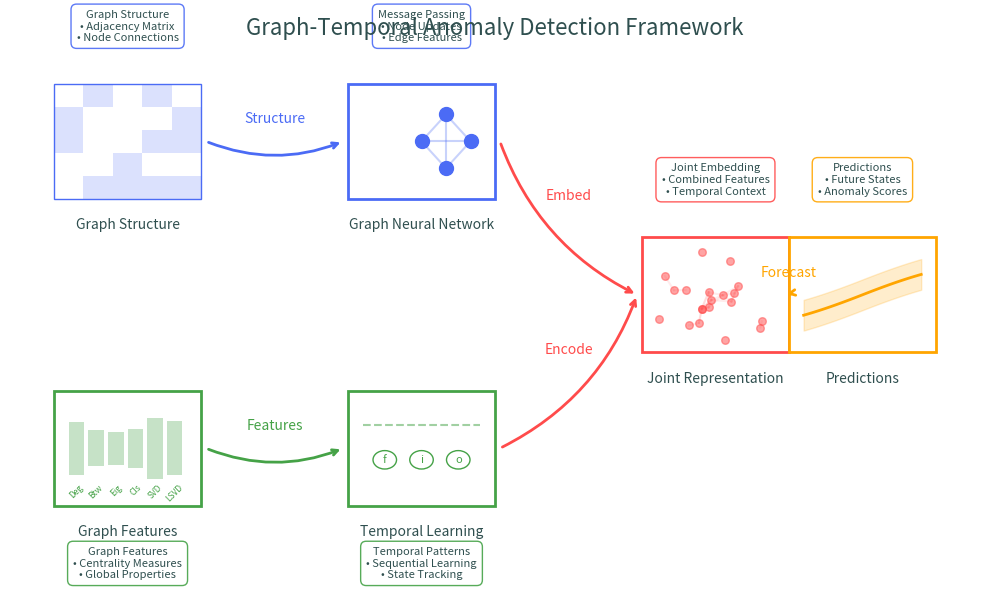

This figure's Python source:
# archive/draw_architecture.py

import matplotlib.pyplot as plt
import numpy as np


def plot_high_level_architecture():
    """Create a high-level architecture diagram for the anomaly detection framework."""
    plt.figure(figsize=(10, 6))
    ax = plt.gca()

    colors = {
        "graph": "#4B6BF5",  # Blue
        "features": "#45A247",  # Green
        "learned": "#FF4B4B",  # Red
        "predict": "#FFA500",  # Orange
        "arrow": "#666666",  # Gray
        "text": "#2F4F4F",  # Dark slate gray
    }

    # Component positions
    x_positions = {"input": 0.15, "process": 0.45, "learned": 0.75, "output": 0.9}
    y_positions = {"graph": 0.7, "features": 0.3}
    middle_y = (y_positions["graph"] + y_positions["features"]) / 2

    # 1. Graph Structure Input
    draw_graph_input(
        ax,
        x_positions["input"],
        y_positions["graph"],
        colors["graph"],
        "Graph Structure",
        colors,
    )

    # 2. GNN Block
    draw_gnn_block(
        ax,
        x_positions["process"],
        y_positions["graph"],
        colors["graph"],
        "Graph Neural Network",
        colors,
    )

    # 3. Feature Input
    draw_feature_input(
        ax,
        x_positions["input"],
        y_positions["features"],
        colors["features"],
        "Graph Features",
        colors,
    )

    # 4. LSTM Block
    draw_temporal_block(
        ax,
        x_positions["process"],
        y_positions["features"],
        colors["features"],
        "Temporal Learning",
        colors,
    )

    # 5. Learned Representation
    draw_learned_space(
        ax,
        x_positions["learned"],
        middle_y,
        colors["learned"],
        "Joint Representation",
        colors,
    )

    # 6. Prediction Output
    draw_prediction_block(
        ax, x_positions["output"], middle_y, colors["predict"], "Predictions", colors
    )

    # Add arrows and annotations
    add_connections(ax, x_positions, y_positions, middle_y, colors)
    add_component_descriptions(ax, x_positions, y_positions, middle_y, colors)

    # Add title and framework
    plt.title(
        "Graph-Temporal Anomaly Detection Framework",
        fontsize=16,
        pad=20,
        color=colors["text"],
    )

    # Remove axes
    ax.set_xticks([])
    ax.set_yticks([])
    ax.axis("off")
    plt.tight_layout()
    plt.show()


def draw_graph_input(ax, x, y, color, text, colors):
    """Draw graph input representation with adjacency matrix and graph."""
    width, height = 0.15, 0.15

    # Draw matrix-like structure
    matrix_size = 5
    cell_size = width / matrix_size
    for i in range(matrix_size):
        for j in range(matrix_size):
            if i != j:  # Show connectivity
                alpha = 0.2 if np.random.rand() > 0.7 else 0
                rect = plt.Rectangle(
                    (x - width / 2 + i * cell_size, y - height / 2 + j * cell_size),
                    cell_size,
                    cell_size,
                    facecolor=color,
                    alpha=alpha,
                )
                ax.add_patch(rect)

    # Draw border
    rect = plt.Rectangle(
        (x - width / 2, y - height / 2),
        width,
        height,
        facecolor="none",
        edgecolor=color,
    )
    ax.add_patch(rect)

    # Add label
    ax.text(x, y - height / 1.5, text, ha="center", va="top", color=colors["text"])


def draw_gnn_block(ax, x, y, color, text, colors):
    """Draw GNN block with message passing visualization."""
    width, height = 0.15, 0.15

    # Main container
    rect = plt.Rectangle(
        (x - width / 2, y - height / 2),
        width,
        height,
        facecolor="white",
        edgecolor=color,
        linewidth=2,
    )
    ax.add_patch(rect)

    # Draw message passing visualization
    nodes = [(0, 0), (0.5, 0.7), (1, 0), (0.5, -0.7)]
    scale = 0.05

    # Draw edges
    for i, (x1, y1) in enumerate(nodes):
        for j, (x2, y2) in enumerate(nodes):
            if i < j:
                ax.plot(
                    [x + x1 * scale, x + x2 * scale],
                    [y + y1 * scale, y + y2 * scale],
                    color=color,
                    alpha=0.3,
                )

    # Draw nodes
    for nx, ny in nodes:
        ax.scatter(x + nx * scale, y + ny * scale, color=color, s=100)

    ax.text(x, y - height / 1.5, text, ha="center", va="top", color=colors["text"])


def draw_feature_input(ax, x, y, color, text, colors):
    """Draw feature input block with centrality measures visualization."""
    width, height = 0.15, 0.15

    # Main container
    rect = plt.Rectangle(
        (x - width / 2, y - height / 2),
        width,
        height,
        facecolor="white",
        edgecolor=color,
        linewidth=2,
    )
    ax.add_patch(rect)

    # Draw feature bars representing different centrality measures
    features = ["Deg", "Btw", "Eig", "Cls", "SVD", "LSVD"]
    n_features = len(features)
    bar_width = width * 0.8 / n_features

    for i, feat in enumerate(features):
        # Random height for visualization
        bar_height = np.random.uniform(0.02, 0.08)
        bar_x = x - width * 0.4 + i * bar_width

        # Draw bar
        rect = plt.Rectangle(
            (bar_x, y - bar_height / 2),
            bar_width * 0.8,
            bar_height,
            facecolor=color,
            alpha=0.3,
        )
        ax.add_patch(rect)

        # Add feature label
        ax.text(
            bar_x + bar_width * 0.4,
            y - height * 0.3,
            feat,
            ha="center",
            va="top",
            fontsize=6,
            color=color,
            rotation=45,
        )

    ax.text(x, y - height / 1.5, text, ha="center", va="top", color=colors["text"])


def draw_temporal_block(ax, x, y, color, text, colors):
    """Draw temporal learning block with LSTM-style gates."""
    width, height = 0.15, 0.15

    # Main container
    rect = plt.Rectangle(
        (x - width / 2, y - height / 2),
        width,
        height,
        facecolor="white",
        edgecolor=color,
        linewidth=2,
    )
    ax.add_patch(rect)

    # Draw LSTM components
    cell_width = width * 0.2

    # Cell state line
    ax.plot(
        [x - width * 0.4, x + width * 0.4],
        [y + height * 0.2] * 2,
        color=color,
        linestyle="--",
        alpha=0.5,
    )

    # Gates
    gate_positions = [
        (x - width * 0.25, "f"),  # Forget gate
        (x, "i"),  # Input gate
        (x + width * 0.25, "o"),  # Output gate
    ]

    for gate_x, gate_label in gate_positions:
        # Gate circle
        circle = plt.Circle(
            (gate_x, y - height * 0.1),
            cell_width * 0.4,
            facecolor="white",
            edgecolor=color,
        )
        ax.add_patch(circle)
        # Gate label
        ax.text(
            gate_x,
            y - height * 0.1,
            gate_label,
            ha="center",
            va="center",
            fontsize=8,
            color=color,
        )

    ax.text(x, y - height / 1.5, text, ha="center", va="top", color=colors["text"])


def draw_learned_space(ax, x, y, color, text, colors):
    """Draw learned representation space with embedded points."""
    width, height = 0.15, 0.15

    # Main container
    rect = plt.Rectangle(
        (x - width / 2, y - height / 2),
        width,
        height,
        facecolor="white",
        edgecolor=color,
        linewidth=2,
    )
    ax.add_patch(rect)

    # Draw embedded points
    np.random.seed(42)
    n_points = 20
    points_x = np.random.normal(x, width * 0.2, n_points)
    points_y = np.random.normal(y, height * 0.2, n_points)

    # Draw connections between close points
    for i in range(n_points):
        for j in range(i + 1, n_points):
            dist = np.sqrt(
                (points_x[i] - points_x[j]) ** 2 + (points_y[i] - points_y[j]) ** 2
            )
            if dist < width * 0.15:
                ax.plot(
                    [points_x[i], points_x[j]],
                    [points_y[i], points_y[j]],
                    color=color,
                    alpha=0.1,
                )

    # Draw points
    ax.scatter(points_x, points_y, color=color, s=30, alpha=0.5)

    ax.text(x, y - height / 1.5, text, ha="center", va="top", color=colors["text"])


def draw_prediction_block(ax, x, y, color, text, colors):
    """Draw prediction block with forecasting visualization."""
    width, height = 0.15, 0.15

    # Main container
    rect = plt.Rectangle(
        (x - width / 2, y - height / 2),
        width,
        height,
        facecolor="white",
        edgecolor=color,
        linewidth=2,
    )
    ax.add_patch(rect)

    # Draw prediction curve
    t = np.linspace(-width * 0.4, width * 0.4, 100)
    curve = 0.05 * np.sin(10 * t) * np.exp(-abs(t))
    ax.plot(t + x, curve + y, color=color, linewidth=2)

    # Draw confidence interval
    ax.fill_between(t + x, curve + y - 0.02, curve + y + 0.02, color=color, alpha=0.2)

    ax.text(x, y - height / 1.5, text, ha="center", va="top", color=colors["text"])


def add_connections(ax, x_positions, y_positions, middle_y, colors):
    """Add connecting arrows between components."""

    def add_arrow(start_x, start_y, end_x, end_y, color, label=""):
        ax.annotate(
            "",
            xy=(end_x, end_y),
            xycoords="data",
            xytext=(start_x, start_y),
            textcoords="data",
            arrowprops=dict(
                arrowstyle="->", connectionstyle="arc3,rad=0.2", color=color, lw=2
            ),
        )
        if label:
            ax.text(
                (start_x + end_x) / 2,
                (start_y + end_y) / 2 + 0.02,
                label,
                ha="center",
                va="bottom",
                color=color,
            )

    # Graph structure path
    add_arrow(
        x_positions["input"] + 0.08,
        y_positions["graph"],
        x_positions["process"] - 0.08,
        y_positions["graph"],
        colors["graph"],
        "Structure",
    )

    # Feature path
    add_arrow(
        x_positions["input"] + 0.08,
        y_positions["features"],
        x_positions["process"] - 0.08,
        y_positions["features"],
        colors["features"],
        "Features",
    )

    # Converging paths
    add_arrow(
        x_positions["process"] + 0.08,
        y_positions["graph"],
        x_positions["learned"] - 0.08,
        middle_y,
        colors["learned"],
        "Embed",
    )
    add_arrow(
        x_positions["process"] + 0.08,
        y_positions["features"],
        x_positions["learned"] - 0.08,
        middle_y,
        colors["learned"],
        "Encode",
    )

    # Prediction path
    add_arrow(
        x_positions["learned"] + 0.08,
        middle_y,
        x_positions["output"] - 0.08,
        middle_y,
        colors["predict"],
        "Forecast",
    )


def add_component_descriptions(ax, x_positions, y_positions, middle_y, colors):
    """Add descriptive annotations for each component."""
    descriptions = [
        (
            x_positions["input"],
            y_positions["graph"] + 0.15,
            "Graph Structure\n• Adjacency Matrix\n• Node Connections",
            colors["graph"],
        ),
        (
            x_positions["process"],
            y_positions["graph"] + 0.15,
            "Message Passing\n• Node Updates\n• Edge Features",
            colors["graph"],
        ),
        (
            x_positions["input"],
            y_positions["features"] - 0.15,
            "Graph Features\n• Centrality Measures\n• Global Properties",
            colors["features"],
        ),
        (
            x_positions["process"],
            y_positions["features"] - 0.15,
            "Temporal Patterns\n• Sequential Learning\n• State Tracking",
            colors["features"],
        ),
        (
            x_positions["learned"],
            middle_y + 0.15,
            "Joint Embedding\n• Combined Features\n• Temporal Context",
            colors["learned"],
        ),
        (
            x_positions["output"],
            middle_y + 0.15,
            "Predictions\n• Future States\n• Anomaly Scores",
            colors["predict"],
        ),
    ]

    for x, y, text, color in descriptions:
        ax.text(
            x,
            y,
            text,
            ha="center",
            va="center",
            bbox=dict(
                facecolor="white", edgecolor=color, alpha=0.9, boxstyle="round,pad=0.5"
            ),
            fontsize=8,
            color=colors["text"],
        )


if __name__ == "__main__":
    plot_high_level_architecture()
